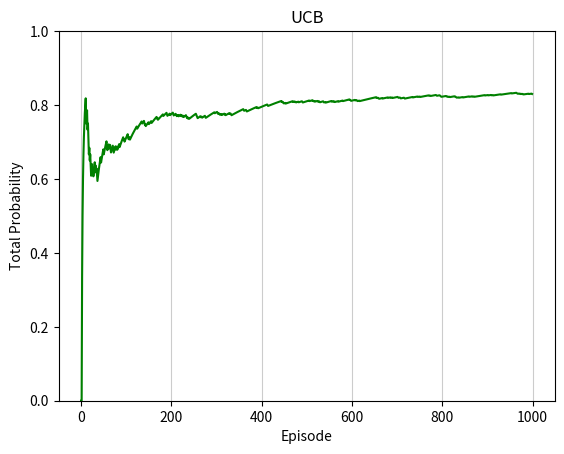

Reproduce this figure in Python.
#Upper Confidence Bounds(UCB) algorithm

from random import random
import numpy as np
import matplotlib.pyplot as plt
import seaborn as sns # Data visualization library based on matplotlib
import scipy.stats as stats
import math
import pandas as pd


class UpperConfidenceBounds():
    def __init__(self, counts, values):
        self.counts = counts
        self.p = values
        self.Qt = [1 for col in range(len(values))] #ini history_p = [0, 0, 0...]
        self.history = [[] for col in range(len(values))]  #ini history = [[0], [0], [0]...]
        self.result = []
        self.Nt = np.array([0.0 for col in range(len(values))])
        return
    
    def function(self, t):

        Ut = ((2 * math.log(10, t)) / self.Nt) ** -1
        Action = np.argmax(self.Qt + Ut)
        return Action

    def UpdateVariable(self, ArgAction):
        self.Nt[ArgAction] += 1

if __name__ == '__main__':

    N = 1000
    p_bandits = [0.5, 0.1, 0.8, 0.9]

    d = len(p_bandits)
    ads_selected = []
    numbers_of_selections = [0] * d
    sums_of_reward = [0] * d
    total_reward = 0
    historyProbability = []

    UCB = UpperConfidenceBounds(N, p_bandits)

    for n in range(N):
        ad = 0
        max_upper_bound = 0
        for i in range(0, d):
            if (numbers_of_selections[i] > 0):
                average_reward = sums_of_reward[i] / numbers_of_selections[i]
                delta_i = math.sqrt(2 * math.log(n+1) / numbers_of_selections[i])
                upper_bound = average_reward + delta_i
            else:
                upper_bound = 1e400
            if upper_bound > max_upper_bound:
                max_upper_bound = upper_bound
                ad = i
        ads_selected.append(ad)
        numbers_of_selections[ad] += 1
        reward = 1 if np.random.random() < p_bandits[ad] else 0
        sums_of_reward[ad] += reward
        total_reward += reward

        historyProbability.append(total_reward / (n + 1))

    output = pd.Series(ads_selected).head(1500).value_counts(normalize=True)
    print(output)
    print(numbers_of_selections)
    print(historyProbability[-1])
    plt.figure()
    plt.title('UCB')
    plt.xlabel('Episode')
    plt.ylabel('Total Probability')
    plt.ylim(0,1)
    plt.plot(historyProbability, color='green', label='Thompson')
    plt.grid(axis='x', color='0.80')
    plt.show()